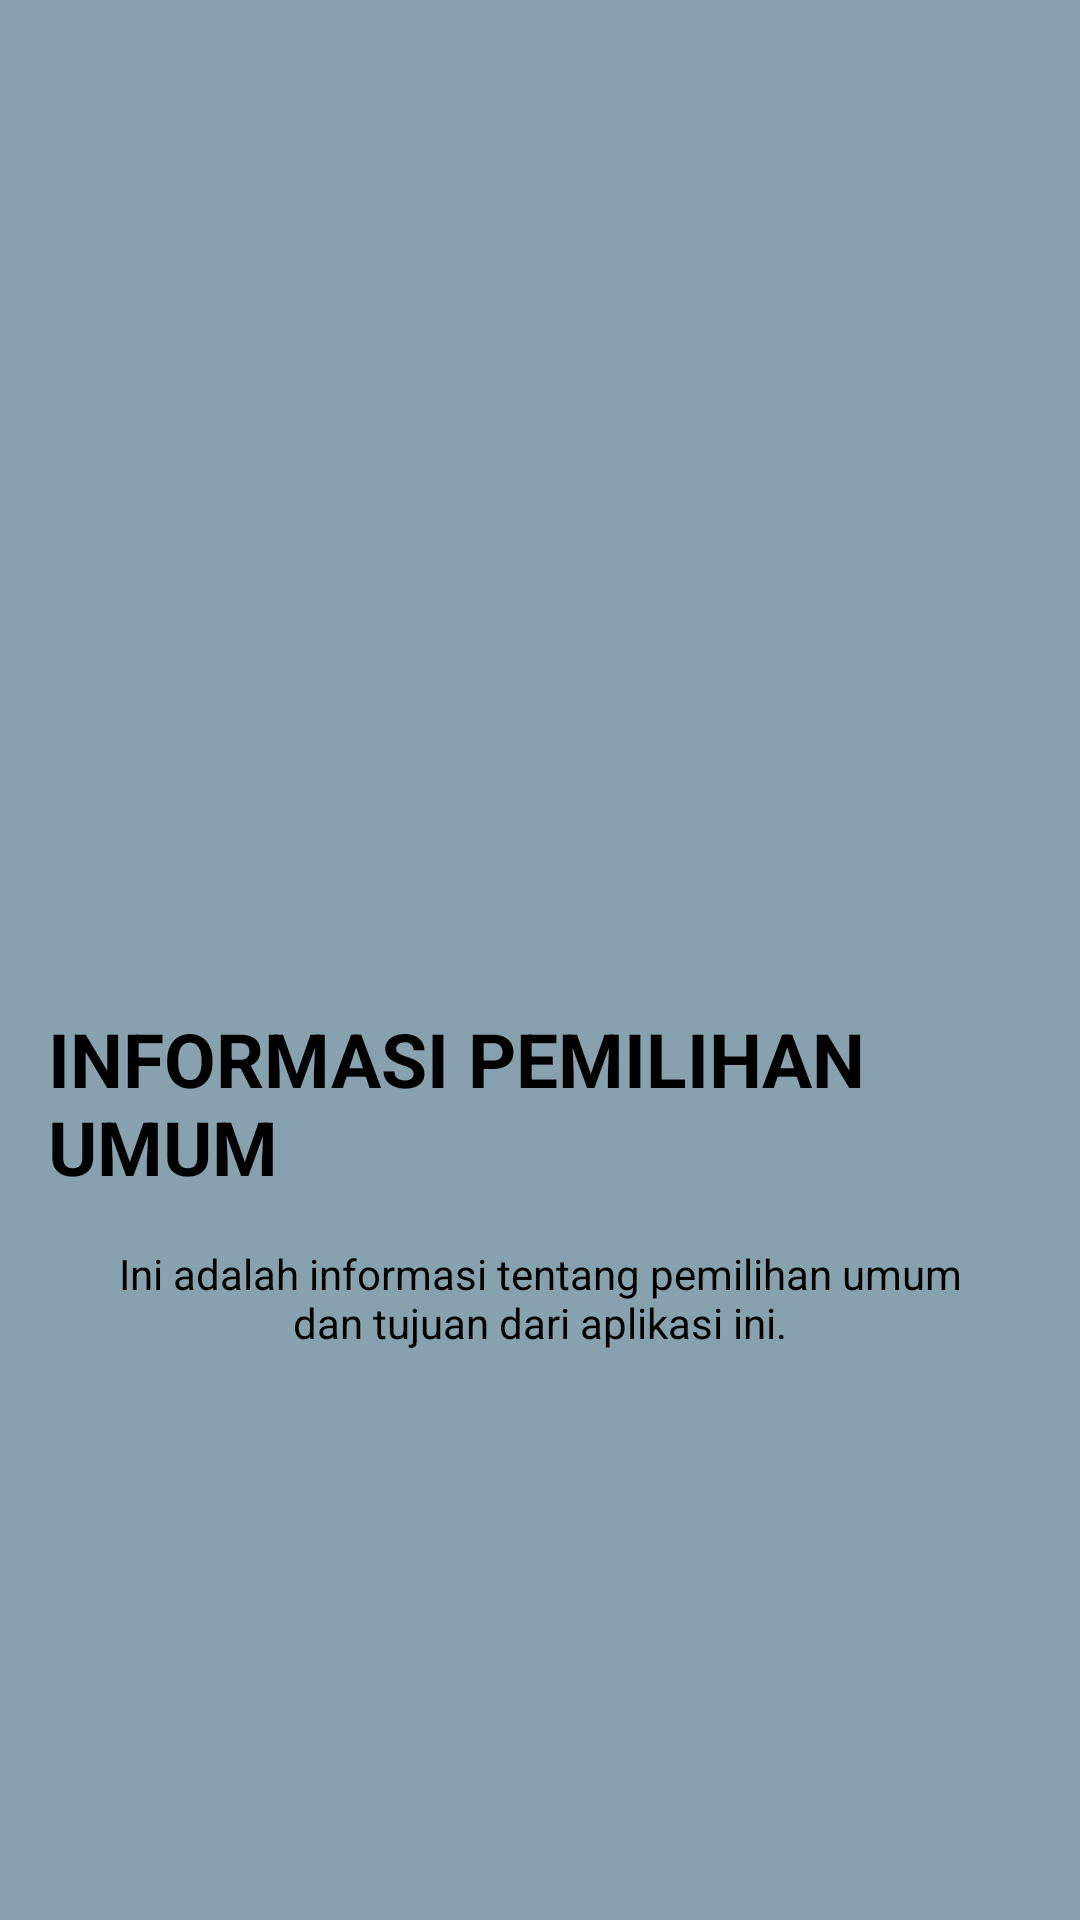

Reconstruct the res/layout file that produces this screen, plus the resources it refers to.
<!-- AndroidManifest.xml: application theme Theme.Project -->
<!-- res/layout/activity_informasi.xml -->
<LinearLayout xmlns:android="http://schemas.android.com/apk/res/android"
    xmlns:app="http://schemas.android.com/apk/res-auto"
    xmlns:tools="http://schemas.android.com/tools"
    android:layout_width="match_parent"
    android:layout_height="match_parent"
    android:orientation="vertical"
    android:padding="16dp"
    android:background="#87A2AE"
    tools:context=".InformasiActivity">

    <ImageView
        android:layout_marginTop="50dp"
        android:layout_width="200dp"
        android:layout_height="250dp"
        android:layout_gravity="center"
        android:src="@drawable/kpu">

    </ImageView>

    <TextView
        android:id="@+id/infoPemilihanTitle"
        android:layout_width="wrap_content"
        android:layout_height="wrap_content"
        android:textColor="@color/black"
        android:layout_marginTop="20dp"
        android:text="Informasi Pemilihan Umum"
        android:layout_gravity="center"
        android:textAllCaps="true"
        android:textSize="25dp"
        android:textStyle="bold" />

    <TextView
        android:id="@+id/infoPemilihanContent"
        android:layout_width="300dp"
        android:textAlignment="center"
        android:layout_gravity="center"
        android:layout_height="wrap_content"
        android:textColor="@color/black"
        android:text="Ini adalah informasi tentang pemilihan umum dan tujuan dari aplikasi ini."
        android:layout_marginTop="16dp" />

</LinearLayout>
<!-- resources referenced by this layout -->
<resources>
  <color name="black">#FF000000</color>
  <style name="Theme.Project" parent="Base.Theme.Project" />
  <style name="Base.Theme.Project" parent="Theme.Material3.DayNight.NoActionBar">
          <item name="android:windowFullscreen">true</item>
          
          
      </style>
</resources>
